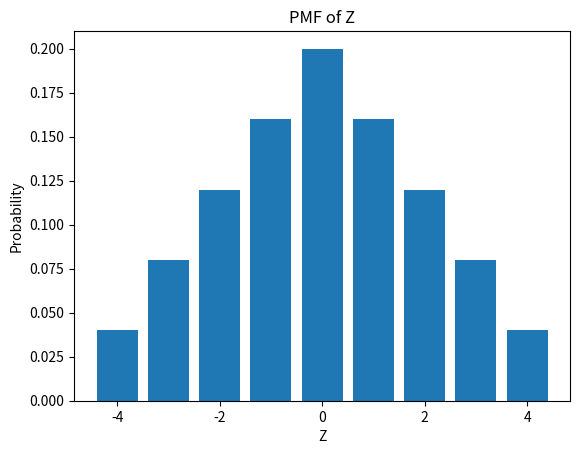

The script that saved this image: (Note: this script raises an exception after producing the figure.)
import matplotlib.pyplot as plt
# Define the values of Z and their corresponding probabilities
Z_values = [-4, -3, -2, -1, 0, 1, 2, 3, 4]
Z_probs = [0.04, 0.08, 0.12, 0.16, 0.2, 0.16, 0.12, 0.08, 0.04]

# Plot the PMF
plt.bar(Z_values, Z_probs)
plt.xlabel('Z')
plt.ylabel('Probability')
plt.title('PMF of Z')
plt.savefig("../figs/pmf_plot.pdf")
plt.show()

